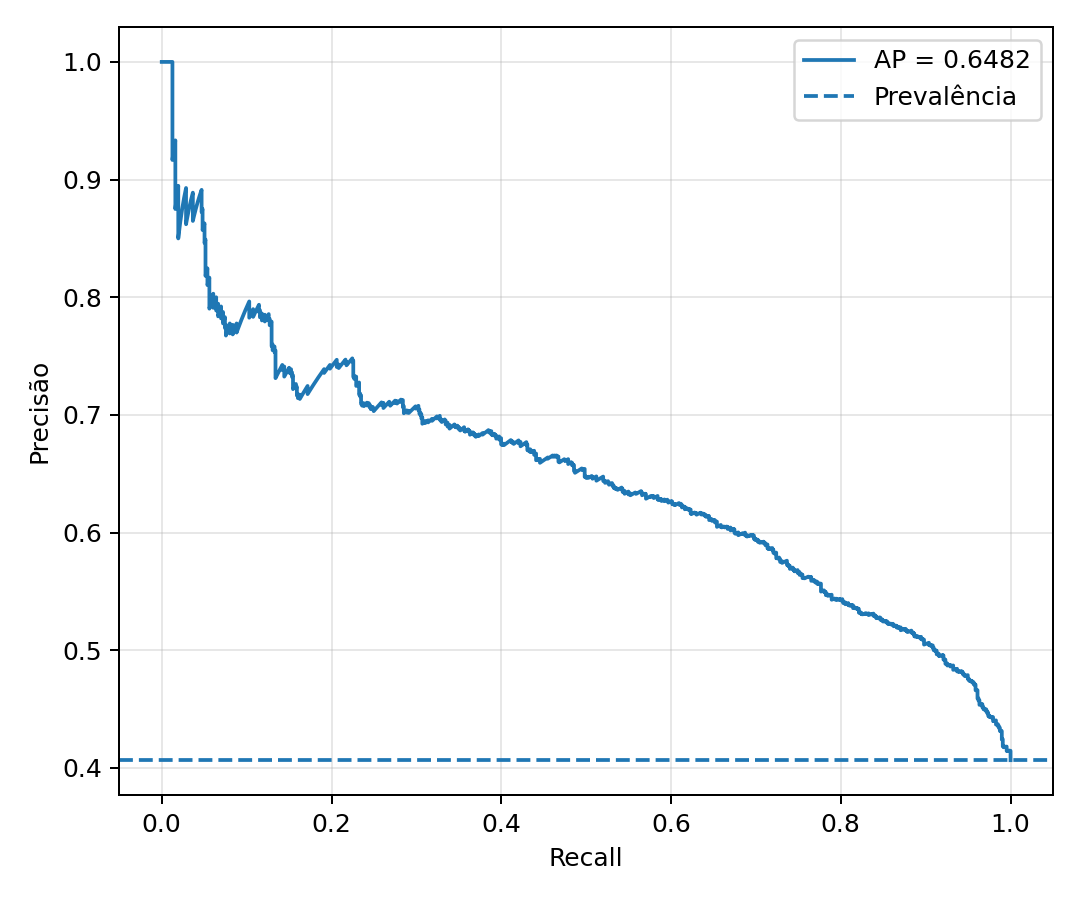

Source data for this figure (header and first rows):
recall, precision
1.0, 0.4066
1.0, 0.4068
1.0, 0.407
1.0, 0.4072
1.0, 0.4074
1.0, 0.4076
1.0, 0.4078
1.0, 0.4079
1.0, 0.4081
1.0, 0.4083
1.0, 0.4085
1.0, 0.4087
1.0, 0.4089
1.0, 0.4091
1.0, 0.4093
1.0, 0.4095
1.0, 0.4097
1.0, 0.4099
1.0, 0.4101
1.0, 0.4102
1.0, 0.4104
1.0, 0.4106
1.0, 0.4108
1.0, 0.411
1.0, 0.4112
1.0, 0.4114
1.0, 0.4116
1.0, 0.4118
1.0, 0.412
1.0, 0.4122
1.0, 0.4124
1.0, 0.4126
1.0, 0.4128
1.0, 0.413
1.0, 0.4132
1.0, 0.4134
1.0, 0.4135
1.0, 0.4137
1.0, 0.4139
1.0, 0.4141
1.0, 0.4143
1.0, 0.4145
0.9989, 0.4143
0.9989, 0.4144
0.9989, 0.4146
0.9989, 0.4148
0.9977, 0.4146
0.9966, 0.4143
0.9966, 0.4145
0.9966, 0.4147
0.9954, 0.4144
0.9954, 0.4146
0.9954, 0.4148
0.9954, 0.415
0.9954, 0.4152
0.9954, 0.4154
0.9954, 0.4156
0.9954, 0.4158
0.9954, 0.416
0.9954, 0.4162
... 2,088 more rows
